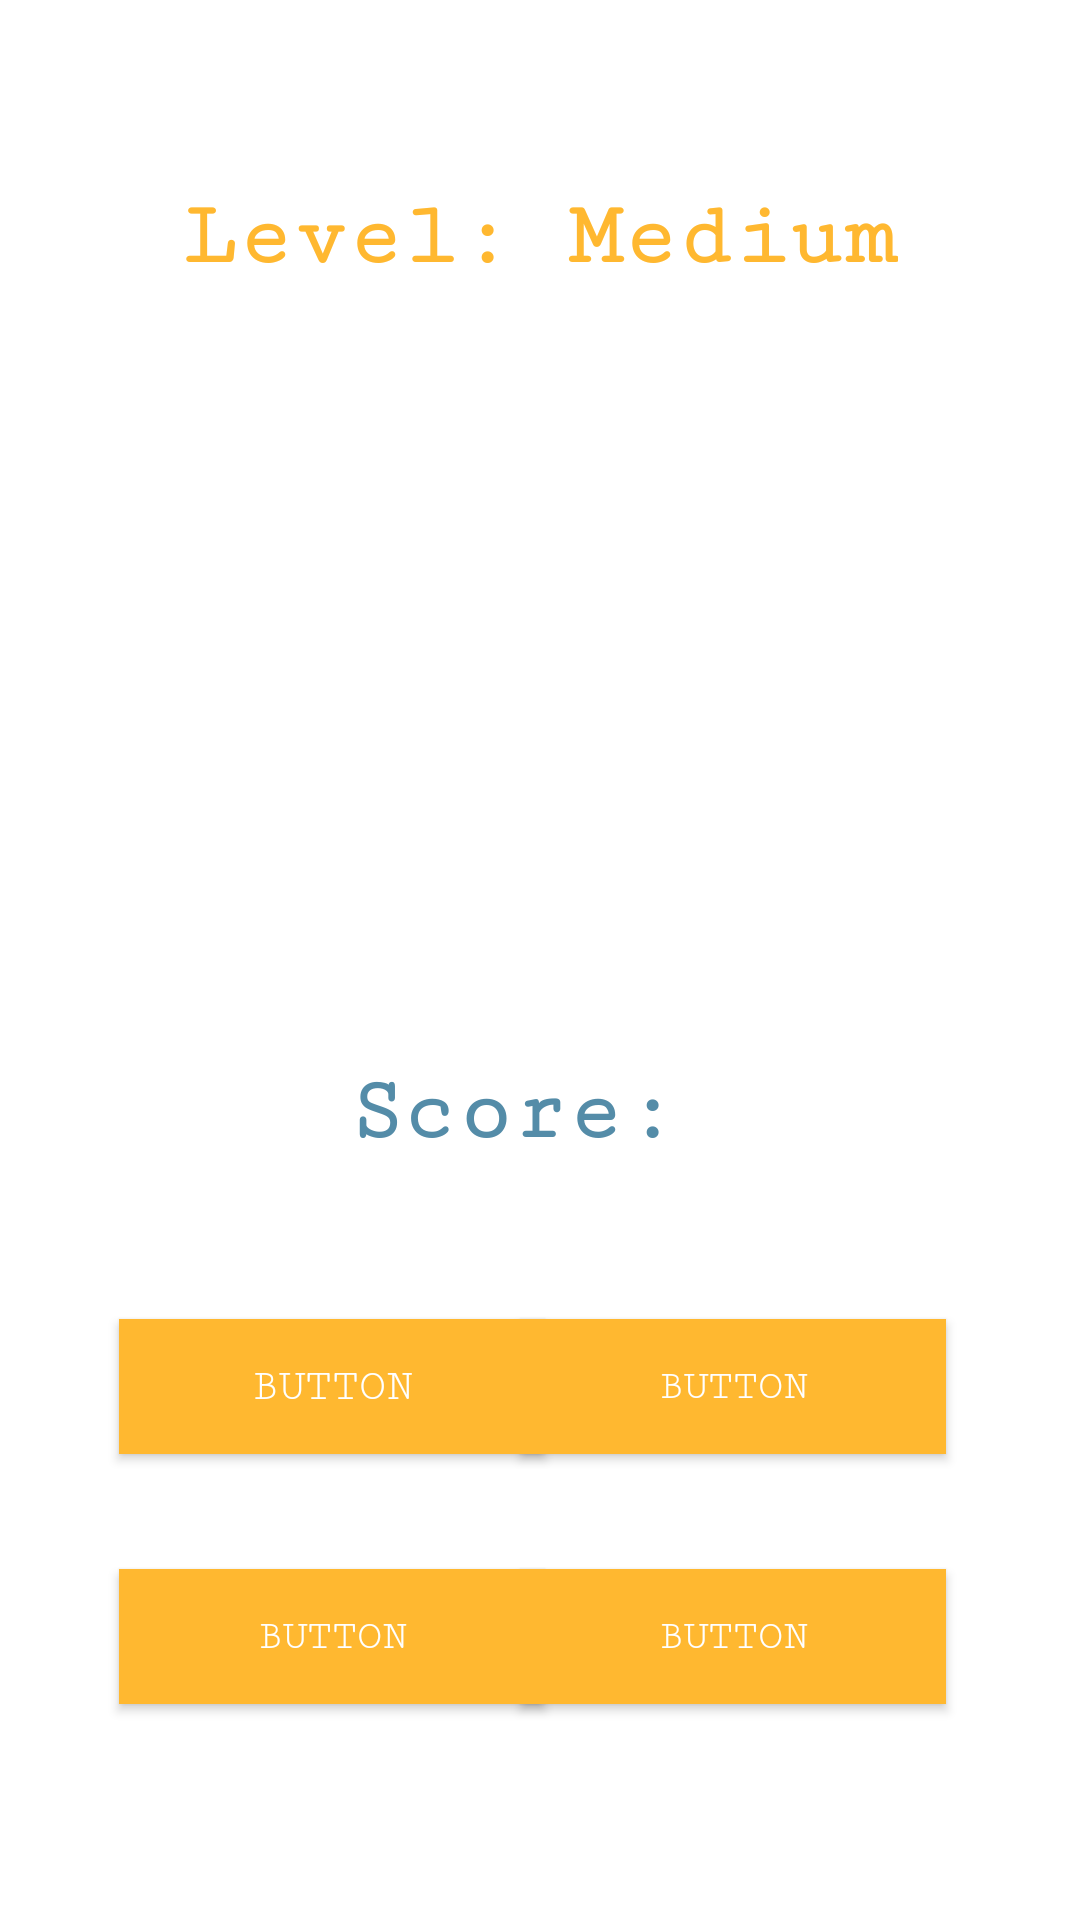

The Android layout XML behind this screen, and the referenced resources:
<!-- AndroidManifest.xml: application theme Theme.GuessTheApp -->
<!-- res/layout/activity_medium_level.xml -->
<?xml version="1.0" encoding="utf-8"?>
<androidx.constraintlayout.widget.ConstraintLayout xmlns:android="http://schemas.android.com/apk/res/android"
    xmlns:app="http://schemas.android.com/apk/res-auto"
    xmlns:tools="http://schemas.android.com/tools"
    android:layout_width="match_parent"
    android:layout_height="match_parent"
    android:background="#ffffff"
    tools:context=".MediumLevel">

    <TextView
        android:id="@+id/MediumTitle"
        android:layout_width="wrap_content"
        android:layout_height="wrap_content"
        android:fontFamily="serif-monospace"
        android:text="Level: Medium"
        android:textAlignment="center"
        android:textColor="#FFB830"
        android:textSize="30sp"
        android:textStyle="bold"
        app:layout_constraintBottom_toBottomOf="parent"
        app:layout_constraintEnd_toEndOf="parent"
        app:layout_constraintStart_toStartOf="parent"
        app:layout_constraintTop_toTopOf="parent"
        app:layout_constraintVertical_bias="0.103" />

    <ImageView
        android:id="@+id/imageView"
        android:layout_width="226dp"
        android:layout_height="209dp"
        app:layout_constraintBottom_toBottomOf="parent"
        app:layout_constraintEnd_toEndOf="parent"
        app:layout_constraintHorizontal_bias="0.497"
        app:layout_constraintStart_toStartOf="parent"

        app:layout_constraintTop_toTopOf="parent"
        app:layout_constraintVertical_bias="0.318"
        tools:srcCompat="@tools:sample/avatars" />

    <Button
        android:id="@+id/button1"
        android:layout_width="142dp"
        android:layout_height="45dp"
        android:background="#FFB830"
        android:fontFamily="serif-monospace"
        android:text="Button"
        android:textColor="#FFFFFF"
        android:textSize="15sp"
        app:layout_constraintBottom_toBottomOf="parent"
        app:layout_constraintEnd_toEndOf="parent"
        app:layout_constraintHorizontal_bias="0.182"
        app:layout_constraintStart_toStartOf="parent"
        app:layout_constraintTop_toTopOf="parent"
        app:layout_constraintVertical_bias="0.739" />

    <Button
        android:id="@+id/button2"
        android:layout_width="142dp"
        android:layout_height="45dp"
        android:background="#FFB830"
        android:fontFamily="serif-monospace"
        android:text="Button"
        android:textColor="#FFFFFF"
        app:layout_constraintBottom_toBottomOf="parent"
        app:layout_constraintEnd_toEndOf="parent"
        app:layout_constraintHorizontal_bias="0.182"
        app:layout_constraintStart_toStartOf="parent"
        app:layout_constraintTop_toTopOf="parent"
        app:layout_constraintVertical_bias="0.879" />

    <Button
        android:id="@+id/button3"
        android:layout_width="142dp"
        android:layout_height="45dp"
        android:background="#FFB830"
        android:fontFamily="serif-monospace"
        android:text="Button"
        android:textColor="#FFFFFF"
        app:layout_constraintBottom_toBottomOf="parent"
        app:layout_constraintEnd_toEndOf="parent"
        app:layout_constraintHorizontal_bias="0.795"
        app:layout_constraintStart_toStartOf="parent"
        app:layout_constraintTop_toTopOf="parent"
        app:layout_constraintVertical_bias="0.879" />

    <Button
        android:id="@+id/button4"
        android:layout_width="142dp"
        android:layout_height="45dp"
        android:background="#FFB830"
        android:fontFamily="serif-monospace"
        android:text="Button"
        android:textColor="#FFFFFF"
        app:layout_constraintBottom_toBottomOf="parent"
        app:layout_constraintEnd_toEndOf="parent"
        app:layout_constraintHorizontal_bias="0.795"
        app:layout_constraintStart_toStartOf="parent"
        app:layout_constraintTop_toTopOf="parent"
        app:layout_constraintVertical_bias="0.739" />

    <TextView
        android:id="@+id/score"
        android:layout_width="240dp"
        android:layout_height="46dp"
        android:fontFamily="serif-monospace"
        android:text="Score: "
        android:textAlignment="center"
        android:textColor="#548CA8"
        android:textSize="30sp"
        android:textStyle="bold"
        app:layout_constraintBottom_toBottomOf="parent"
        app:layout_constraintEnd_toEndOf="parent"
        app:layout_constraintHorizontal_bias="0.5"
        app:layout_constraintStart_toStartOf="parent"
        app:layout_constraintTop_toTopOf="parent"
        app:layout_constraintVertical_bias="0.596" />


</androidx.constraintlayout.widget.ConstraintLayout>
<!-- resources referenced by this layout -->
<resources>
  <style name="Theme.GuessTheApp" parent="Theme.AppCompat.Light.NoActionBar">
          
          <item name="colorPrimary">@color/purple_500</item>
          <item name="colorPrimaryVariant">@color/purple_700</item>
          <item name="colorOnPrimary">@color/white</item>
          
          <item name="colorSecondary">@color/teal_200</item>
          <item name="colorSecondaryVariant">@color/teal_700</item>
          <item name="colorOnSecondary">@color/black</item>
          
          <item name="android:statusBarColor" tools:targetApi="l">?attr/colorPrimaryVariant</item>
          
      </style>
  <!-- not gathered from this repository: default colours our renderer supplied (Android Studio template values) -->
  <color name="purple_500">#FF6200EE</color>
  <color name="purple_700">#FF3700B3</color>
  <color name="teal_200">#FF03DAC5</color>
  <color name="teal_700">#FF018786</color>
  <color name="black">#FF000000</color>
  <color name="white">#FFFFFFFF</color>
</resources>
